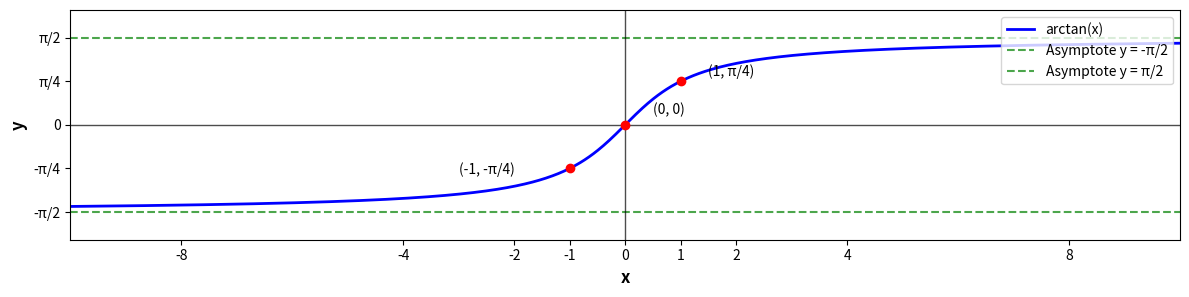

This chart was generated by the following Python code:
import matplotlib.pyplot as plt
import numpy as np

# Configuration de la figure
fig, ax = plt.subplots(1, 1, figsize=(12, 8))
ax.set_xlim(-10, 10)
ax.set_ylim(-np.pi/2 - 0.5, np.pi/2 + 0.5)
ax.set_aspect('equal')

# Fonction arctangente
x = np.linspace(-10, 10, 1000)
y = np.arctan(x)

# Tracer la fonction arctangente
ax.plot(x, y, 'b-', linewidth=2, label='arctan(x)')

# Asymptotes horizontales
ax.axhline(y=-np.pi/2, color='green', linestyle='--', linewidth=1.5, alpha=0.7, label='Asymptote y = -π/2')
ax.axhline(y=np.pi/2, color='green', linestyle='--', linewidth=1.5, alpha=0.7, label='Asymptote y = π/2')

# Axes
ax.axhline(y=0, color='black', linewidth=1, alpha=0.7)
ax.axvline(x=0, color='black', linewidth=1, alpha=0.7)

# Points clés
points_x = [-1, 0, 1]
points_y = [-np.pi/4, 0, np.pi/4]

for i, (px, py) in enumerate(zip(points_x, points_y)):
    ax.plot(px, py, 'ro', markersize=6)
    if i == 0:
        ax.annotate('(-1, -π/4)', (px, py), xytext=(px-2, py-0.1), fontsize=10)
    elif i == 1:
        ax.annotate('(0, 0)', (px, py), xytext=(px+0.5, py+0.2), fontsize=10)
    elif i == 2:
        ax.annotate('(1, π/4)', (px, py), xytext=(px+0.5, py+0.1), fontsize=10)

# Graduations sur l'axe x
x_ticks = [-8, -4, -2, -1, 0, 1, 2, 4, 8]
x_labels = ['-8', '-4', '-2', '-1', '0', '1', '2', '4', '8']
ax.set_xticks(x_ticks)
ax.set_xticklabels(x_labels, fontsize=10)

# Graduations sur l'axe y
y_ticks = [-np.pi/2, -np.pi/4, 0, np.pi/4, np.pi/2]
y_labels = ['-π/2', '-π/4', '0', 'π/4', 'π/2']
ax.set_yticks(y_ticks)
ax.set_yticklabels(y_labels, fontsize=10)

# Labels des axes
ax.set_xlabel('x', fontsize=12, fontweight='bold')
ax.set_ylabel('y', fontsize=12, fontweight='bold')

# Légende
ax.legend(loc='upper right')

# Supprimer le titre principal noir
plt.suptitle('', fontsize=0)

# Ajuster la mise en page
plt.tight_layout()

# Sauvegarder
plt.savefig('graphe_arctangente.png', dpi=300, bbox_inches='tight')
plt.show()
